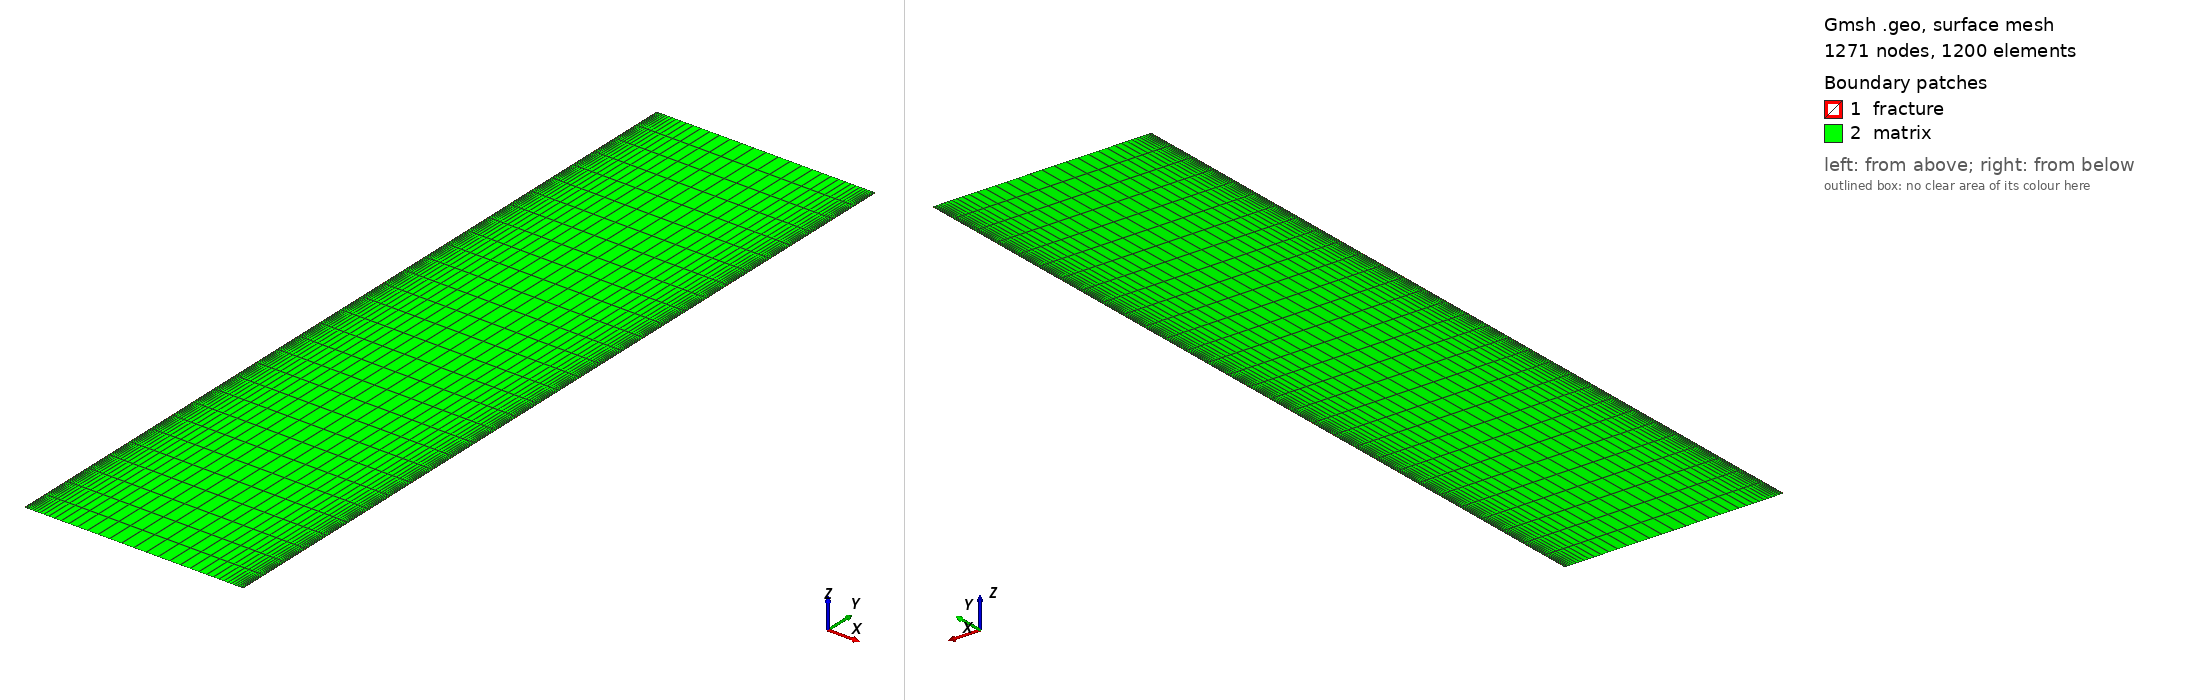

Gmsh geometry script, surface-meshed: 1271 nodes, 1200 surface elements. Boundary patches (legend numbers): 1 fracture, 2 matrix. Left view from above one corner, right view from below the opposite corner. Legend entries are the model's physical surfaces. The drawing asked Gmsh for element sizes between 1% and 20% of the model's largest extent; the script's own settings can give other sizes.

=== parallel_domain_40m.geo (drawn) ===
// =====================================================================
// PARALLEL-fracture injection-production well pair, study unit.
// Domain: 40 m (x, fracture spacing) x 150 m (y, well spacing).
//   Injection fracture (lower well): left edge,  x in [0,wf],   y in [0,H]
//   Production fracture (upper well): right edge, x in [W-wf,W], y in [0,H]
//   Two PARALLEL fractures, full height, facing each other across matrix.
// Blocks: "fracture","matrix"; Sidesets: inlet,outlet,left,right,bottom,top
// =====================================================================
W  = 40;
H  = 150.0;
wf = 0.1;
xL0 = 0.0;  xL1 = wf;
xR0 = W-wf; xR1 = W;
y1  = 50.0;  y2 = 100.0;
nx_frac = 1;
nx_mid  = 38;
ny_seg  = 10;

Point(1)={xL0,0,0};  Point(2)={xL1,0,0};  Point(3)={xR0,0,0};  Point(4)={xR1,0,0};
Point(5)={xL0,y1,0}; Point(6)={xL1,y1,0}; Point(7)={xR0,y1,0}; Point(8)={xR1,y1,0};
Point(9)={xL0,y2,0}; Point(10)={xL1,y2,0};Point(11)={xR0,y2,0};Point(12)={xR1,y2,0};
Point(13)={xL0,H,0}; Point(14)={xL1,H,0}; Point(15)={xR0,H,0}; Point(16)={xR1,H,0};

Line(1)={1,2}; Line(2)={2,3}; Line(3)={3,4};
Line(4)={5,6}; Line(5)={6,7}; Line(6)={7,8};
Line(7)={9,10}; Line(8)={10,11}; Line(9)={11,12};
Line(10)={13,14}; Line(11)={14,15}; Line(12)={15,16};
Line(13)={1,5}; Line(14)={5,9}; Line(15)={9,13};
Line(16)={2,6}; Line(17)={6,10}; Line(18)={10,14};
Line(19)={3,7}; Line(20)={7,11}; Line(21)={11,15};
Line(22)={4,8}; Line(23)={8,12}; Line(24)={12,16};

Line Loop(1)={1,16,-4,-13};   Plane Surface(1)={1};
Line Loop(2)={2,19,-5,-16};   Plane Surface(2)={2};
Line Loop(3)={3,22,-6,-19};   Plane Surface(3)={3};
Line Loop(4)={4,17,-7,-14};   Plane Surface(4)={4};
Line Loop(5)={5,20,-8,-17};   Plane Surface(5)={5};
Line Loop(6)={6,23,-9,-20};   Plane Surface(6)={6};
Line Loop(7)={7,18,-10,-15};  Plane Surface(7)={7};
Line Loop(8)={8,21,-11,-18};  Plane Surface(8)={8};
Line Loop(9)={9,24,-12,-21};  Plane Surface(9)={9};

Transfinite Curve {1,4,7,10}    = nx_frac + 1;
Transfinite Curve {3,6,9,12}    = nx_frac + 1;
Transfinite Curve {2,5,8,11}    = nx_mid + 1 Using Bump 0.06;
Transfinite Curve {13,16,19,22} = ny_seg + 1;
Transfinite Curve {14,17,20,23} = ny_seg + 1;
Transfinite Curve {15,18,21,24} = ny_seg + 1;

Transfinite Surface {1,2,3,4,5,6,7,8,9};
Recombine Surface {1,2,3,4,5,6,7,8,9};

Physical Surface("fracture") = {1, 4, 7, 3, 6, 9};
Physical Surface("matrix")   = {2, 5, 8};
Physical Curve("inlet")  = {1};
Physical Curve("outlet") = {12};
Physical Curve("bottom") = {2, 3};
Physical Curve("top")    = {10, 11};
Physical Curve("left")   = {13,14,15};
Physical Curve("right")  = {22,23,24};

Mesh 2;
